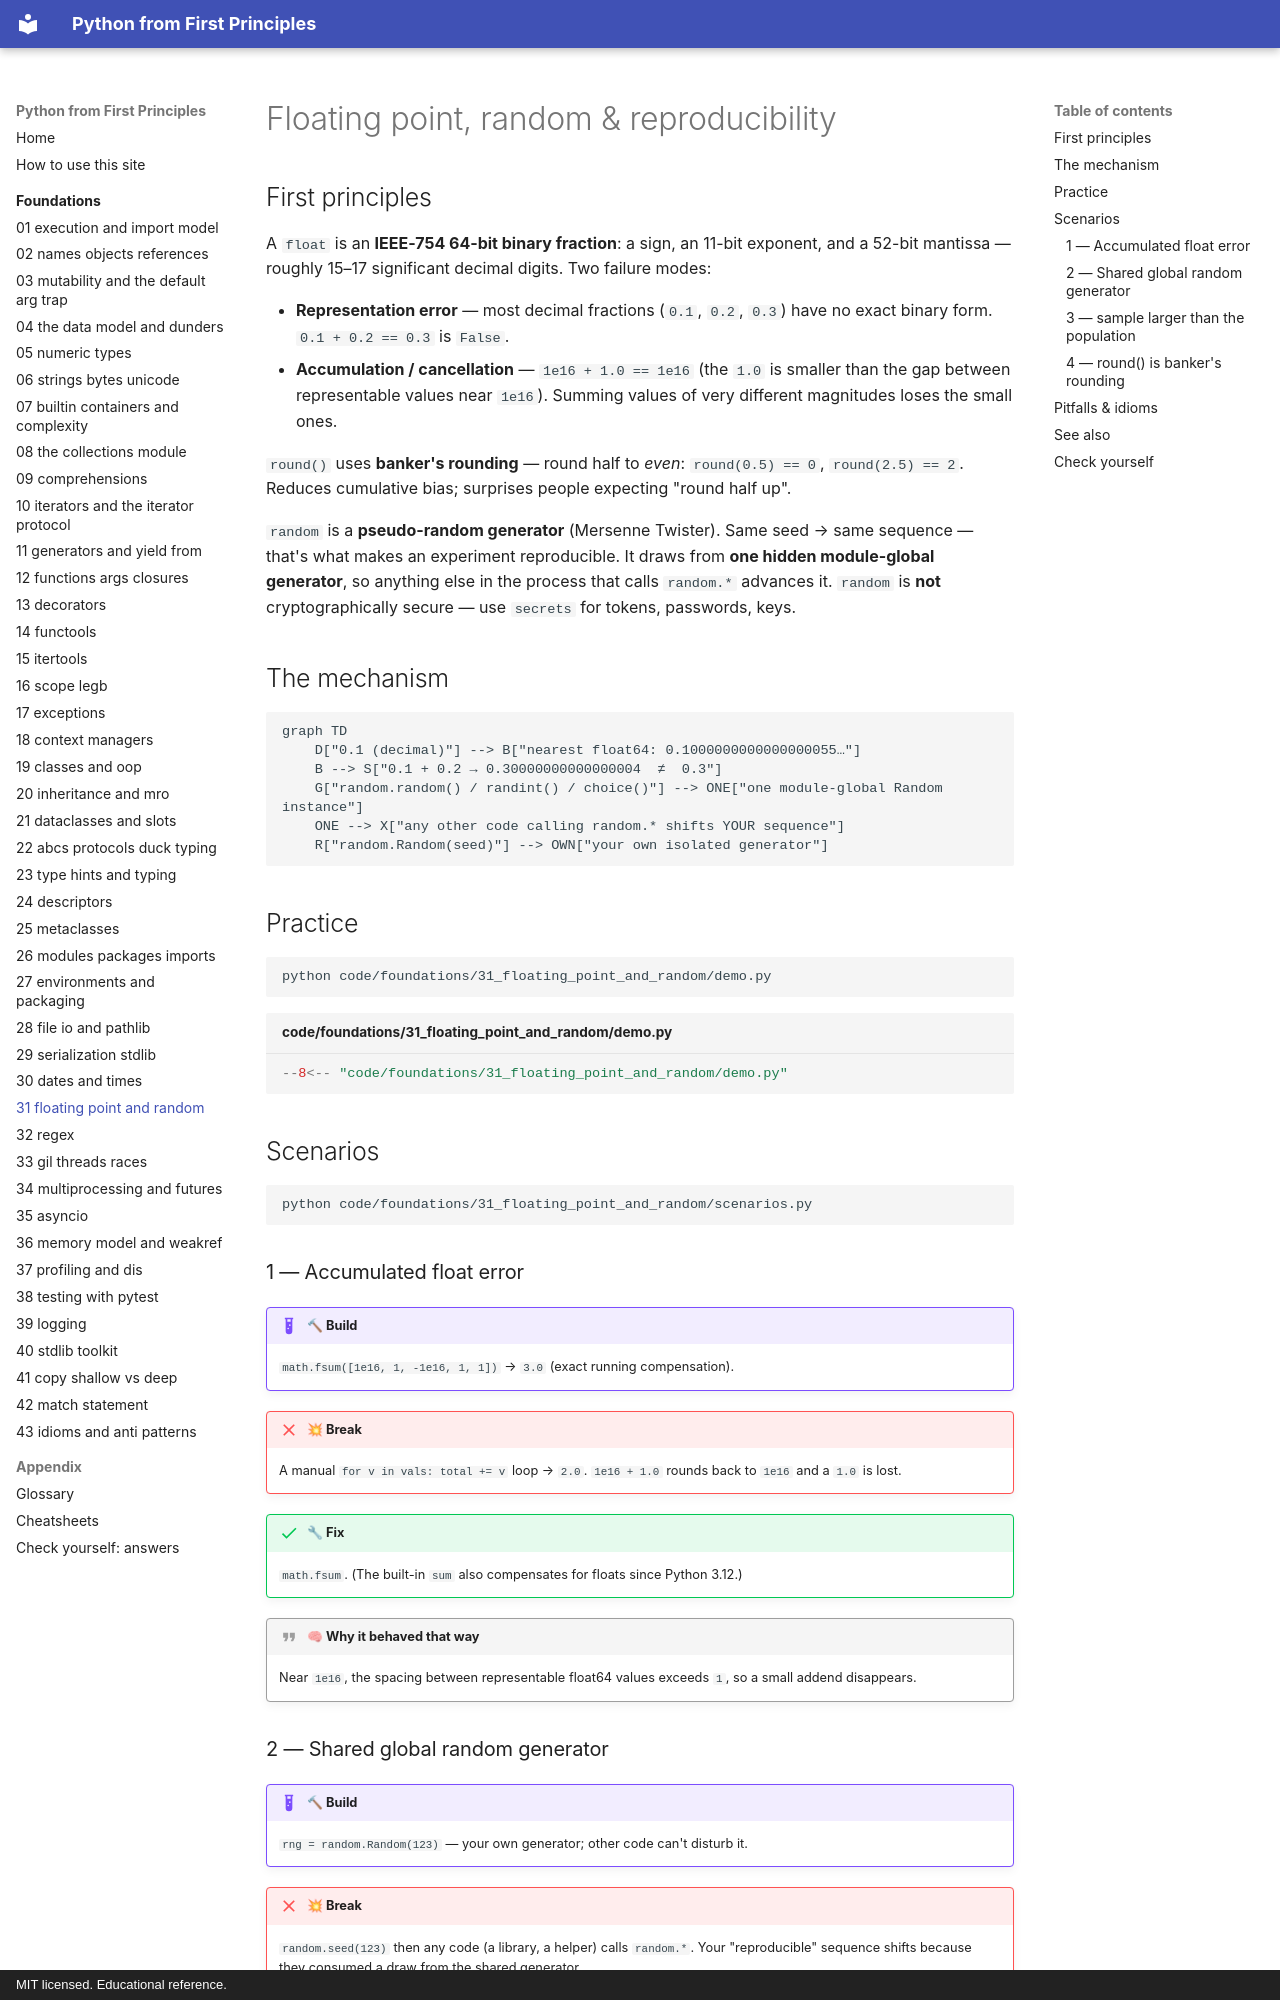

repository: AthreyaRah/python-fp · page: foundations/31-floating-point-and-random/index.html · generator: mkdocs · copyright: MIT licensed. Educational reference.

<!-- status: authored -->
# Floating point, random & reproducibility

## First principles

A `float` is an **IEEE-754 64-bit binary fraction**: a sign, an 11-bit exponent,
and a 52-bit mantissa — roughly 15–17 significant decimal digits. Two failure
modes:

- **Representation error** — most decimal fractions (`0.1`, `0.2`, `0.3`) have no
  exact binary form. `0.1 + 0.2 == 0.3` is `False`.
- **Accumulation / cancellation** — `1e16 + 1.0 == 1e16` (the `1.0` is smaller
  than the gap between representable values near `1e16`). Summing values of very
  different magnitudes loses the small ones.

`round()` uses **banker's rounding** — round half to *even*: `round(0.5) == 0`,
`round(2.5) == 2`. Reduces cumulative bias; surprises people expecting "round
half up".

`random` is a **pseudo-random generator** (Mersenne Twister). Same seed → same
sequence — that's what makes an experiment reproducible. It draws from **one
hidden module-global generator**, so anything else in the process that calls
`random.*` advances it. `random` is **not** cryptographically secure — use
`secrets` for tokens, passwords, keys.

## The mechanism

```mermaid
graph TD
    D["0.1 (decimal)"] --> B["nearest float64: 0.1000000000000000055…"]
    B --> S["0.1 + 0.2 → 0.30000000000000004  ≠  0.3"]
    G["random.random() / randint() / choice()"] --> ONE["one module-global Random instance"]
    ONE --> X["any other code calling random.* shifts YOUR sequence"]
    R["random.Random(seed)"] --> OWN["your own isolated generator"]
```

## Practice

```bash
python code/foundations/31_floating_point_and_random/demo.py
```

```python title="code/foundations/31_floating_point_and_random/demo.py"
--8<-- "code/foundations/31_floating_point_and_random/demo.py"
```

## Scenarios

```bash
python code/foundations/31_floating_point_and_random/scenarios.py
```

### 1 — Accumulated float error

!!! example "🔨 Build"
    `math.fsum([1e16, 1, -1e16, 1, 1])` → `3.0` (exact running compensation).

!!! failure "💥 Break"
    A manual `for v in vals: total += v` loop → `2.0`. `1e16 + 1.0` rounds back
    to `1e16` and a `1.0` is lost.

!!! success "🔧 Fix"
    `math.fsum`. (The built-in `sum` also compensates for floats since Python
    3.12.)

!!! quote "🧠 Why it behaved that way"
    Near `1e16`, the spacing between representable float64 values exceeds `1`, so
    a small addend disappears.
